Labelled photos from "spiral_processed", an image-classification folder in mahimairaja/NUS_007. The possible labels are: healthy, parkinson.

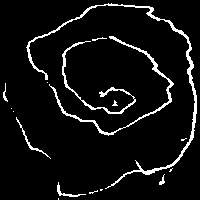
Label: parkinson

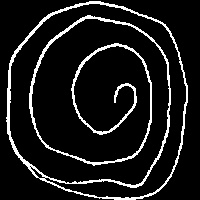
Label: parkinson

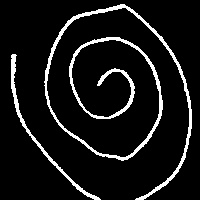
Label: healthy

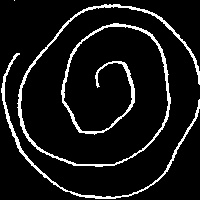
Label: healthy

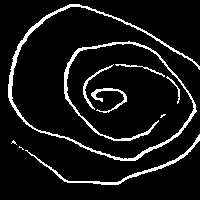
Label: parkinson

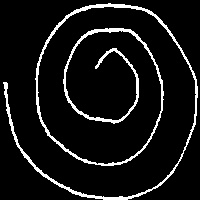
Label: healthy
